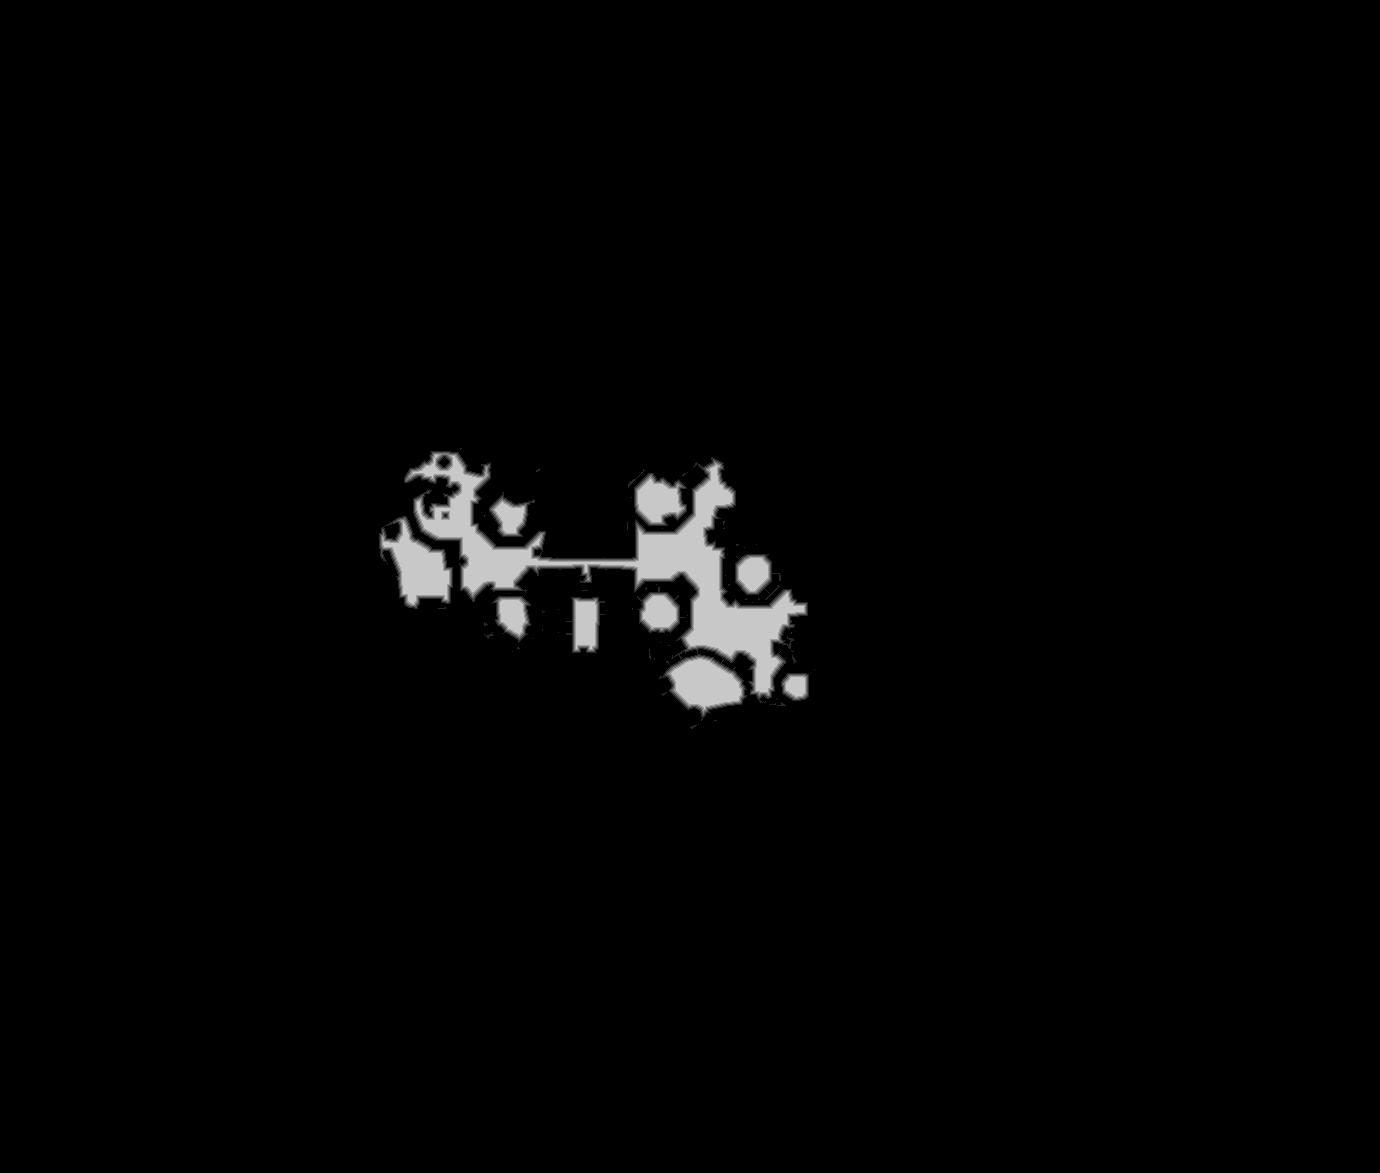

Values plotted in this chart, from the file beside it:
truth	truth_425f55443f0.tsv
layer	melee
source	walk_1
read	2026-10-27 22:35:39
width	1380
height	1173
stride	690
base	0x425d1710000
origin	0x100010
score	0.6197
iou_melee	0.6197
iou_ranged	0.2634
nibble	0	1577890
nibble	1	4959
nibble	2	4073
nibble	3	3831
nibble	4	3608
nibble	5	24379
